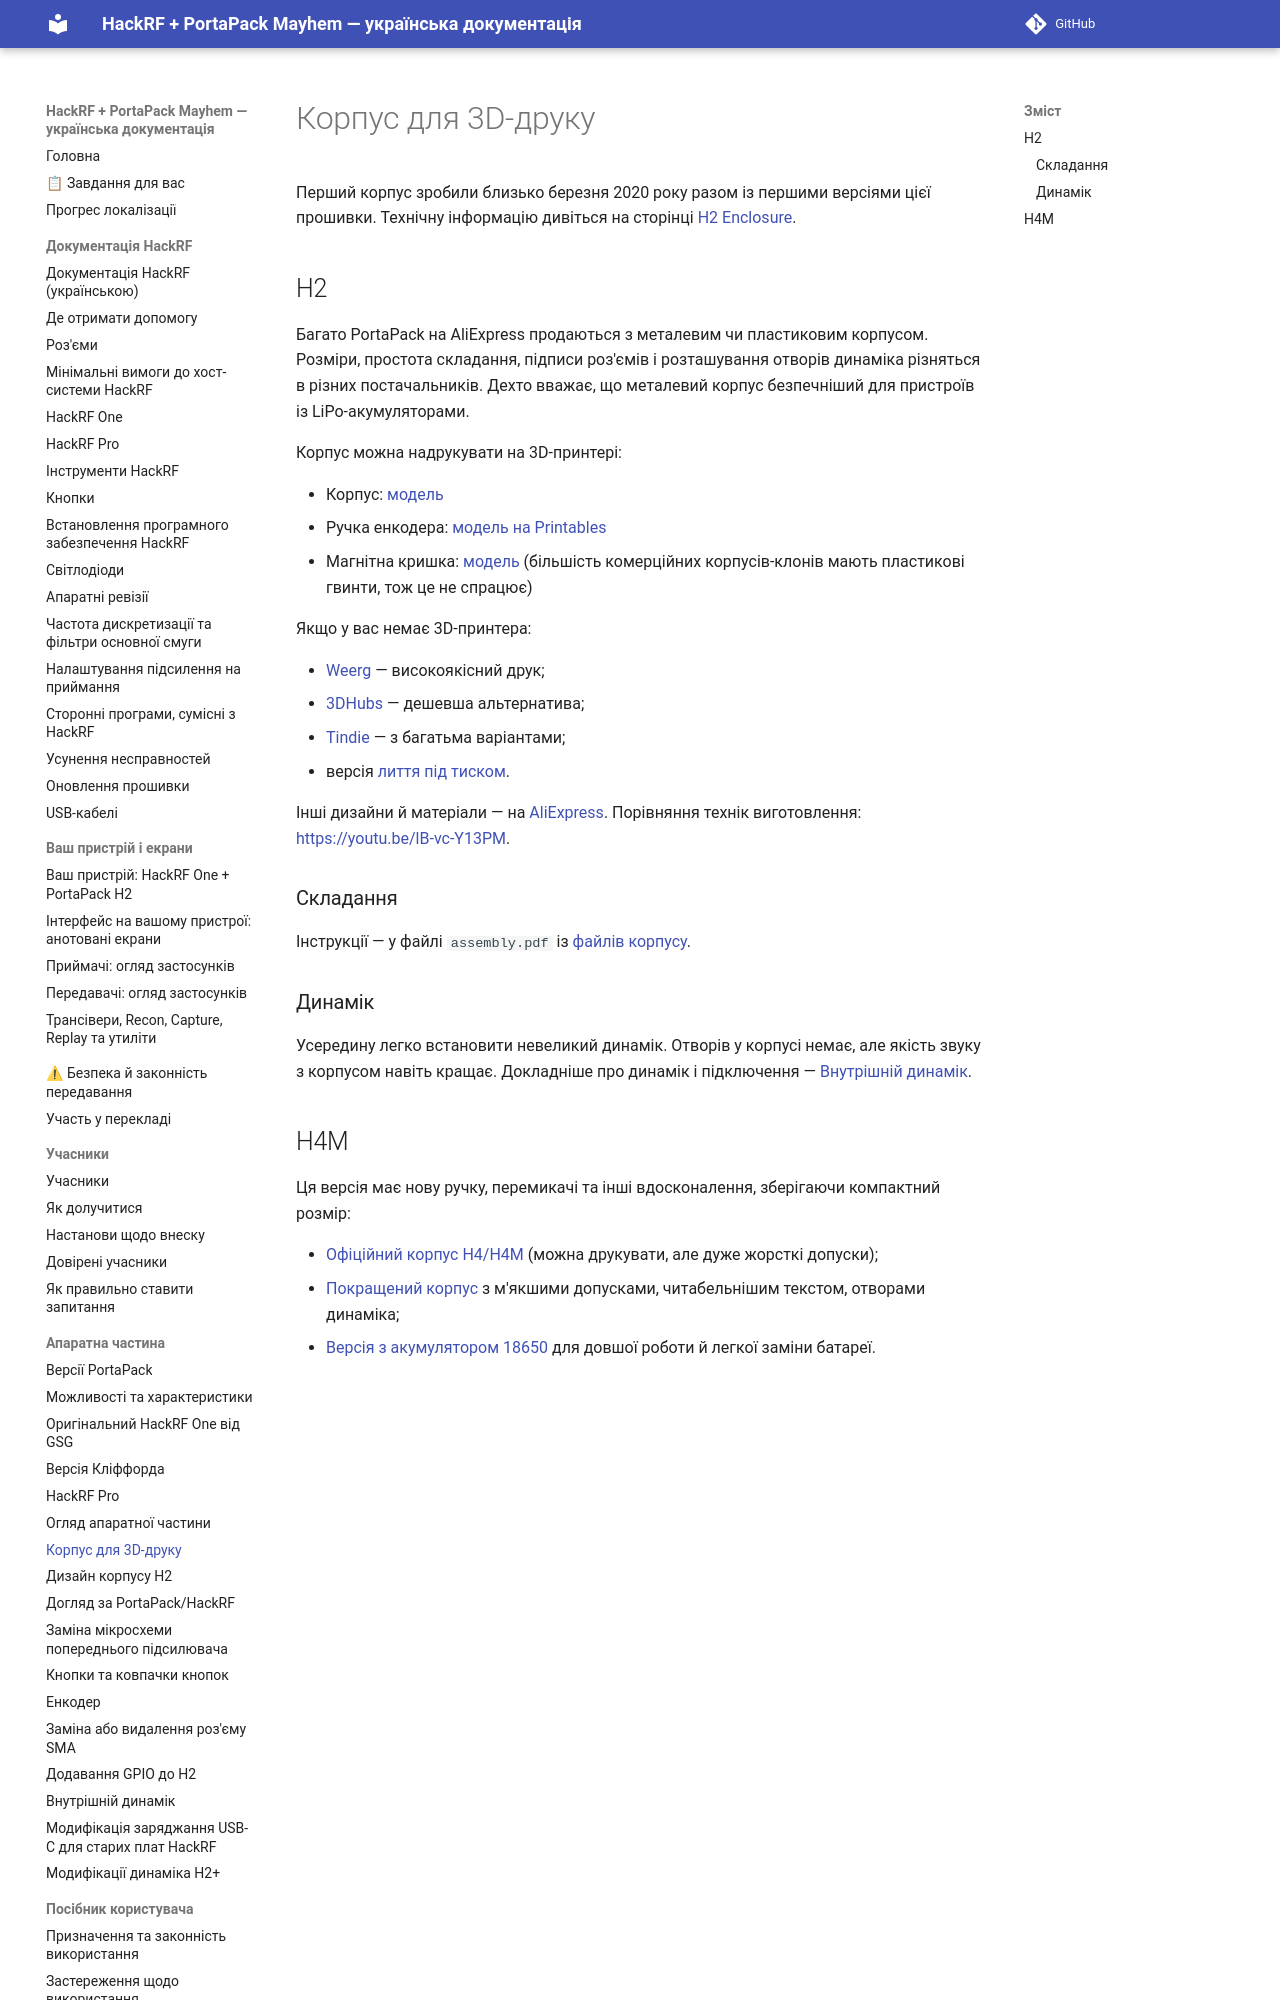

repository: FixerHack/hackrf-portapack-ua · page: 3d-printed-enclosure/index.html · generator: mkdocs

# Корпус для 3D-друку

Перший корпус зробили близько березня 2020 року разом із першими версіями цієї прошивки. Технічну інформацію дивіться на сторінці [H2 Enclosure](H2-Enclosure).

## H2

Багато PortaPack на AliExpress продаються з металевим чи пластиковим корпусом. Розміри, простота складання, підписи роз'ємів і розташування отворів динаміка різняться в різних постачальників. Дехто вважає, що металевий корпус безпечніший для пристроїв із LiPo-акумуляторами.
